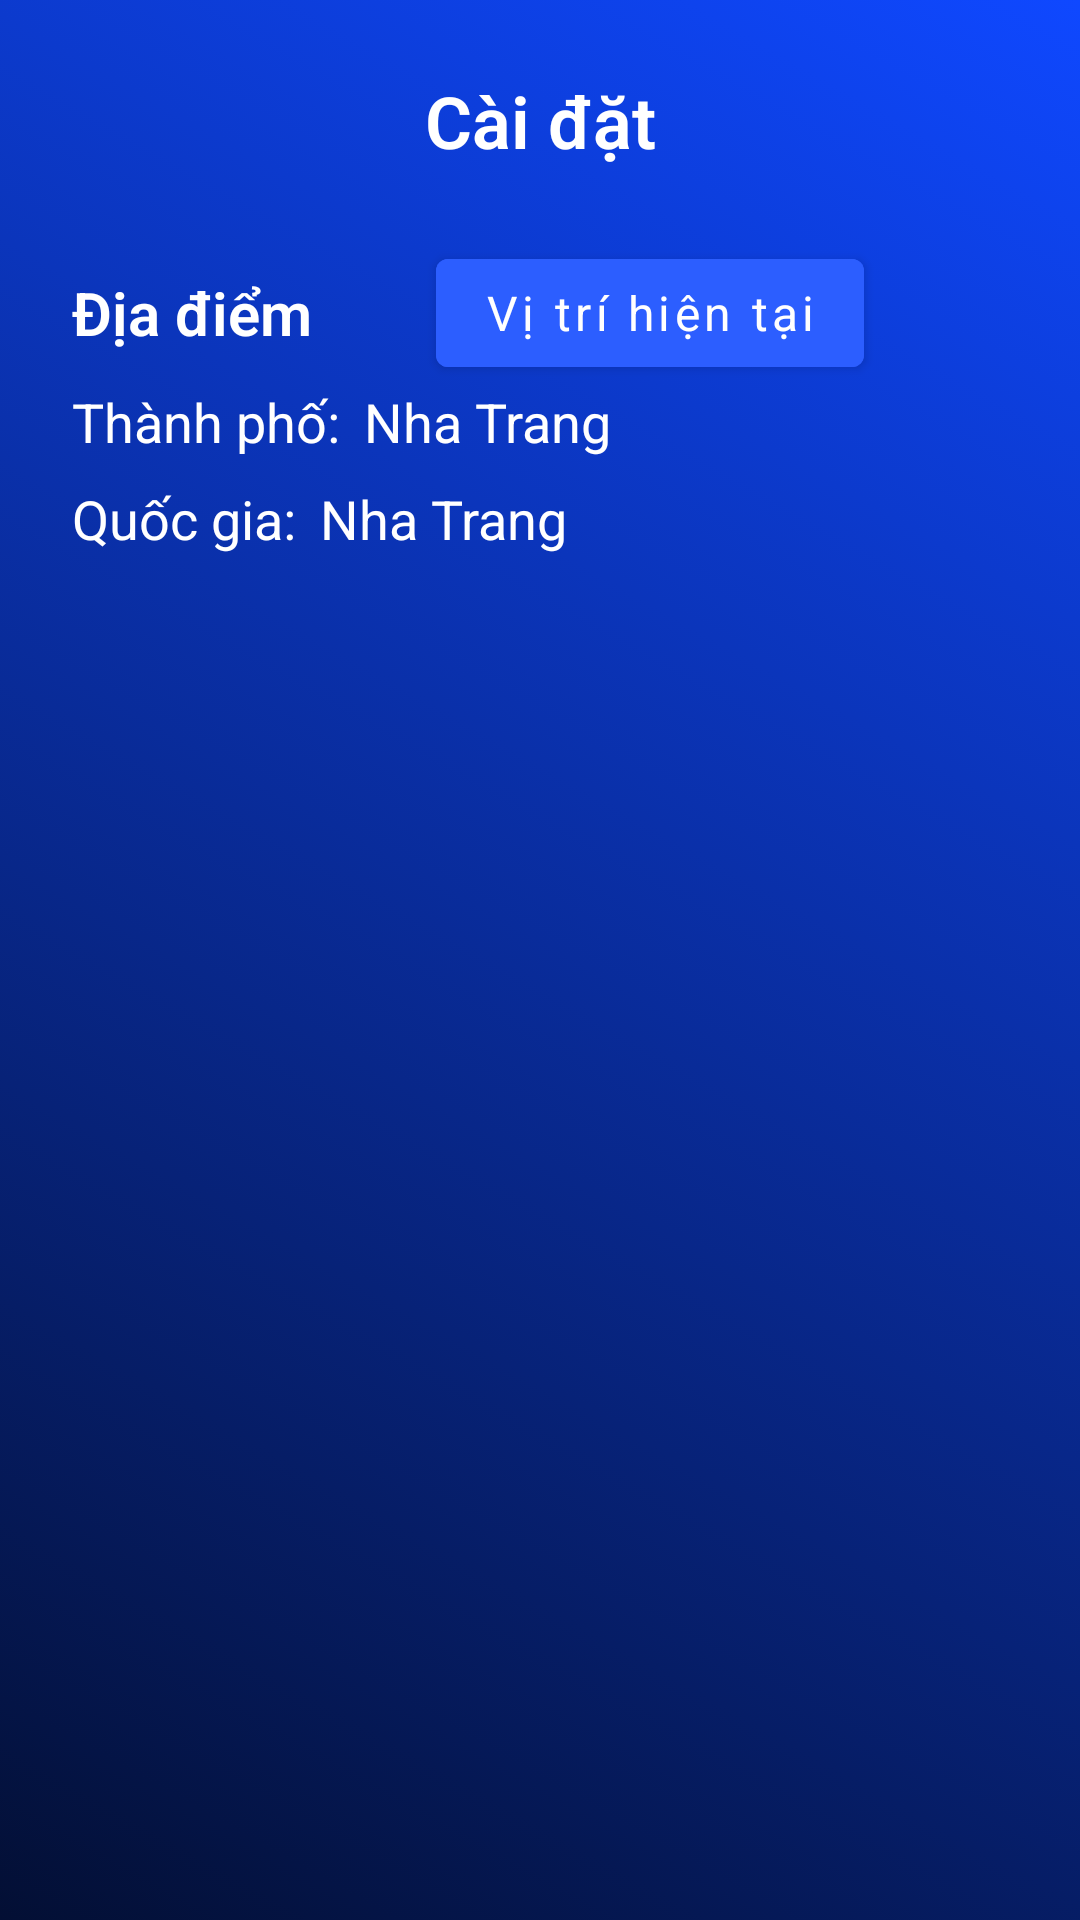

Produce the Android XML layout that renders to this screen, including the resource entries it uses.
<!-- AndroidManifest.xml: application theme Theme.WeatherForecast -->
<!-- res/layout/activity_setting.xml -->
<?xml version="1.0" encoding="utf-8"?>
<LinearLayout xmlns:android="http://schemas.android.com/apk/res/android"
    xmlns:app="http://schemas.android.com/apk/res-auto"
    xmlns:tools="http://schemas.android.com/tools"
    android:layout_width="match_parent"
    android:layout_height="match_parent"
    android:background="@drawable/background_gradient"
    android:focusable="true"
    android:focusableInTouchMode="true"
    android:orientation="vertical"
    android:padding="@dimen/default_padding_size_3"
    tools:context=".presentation.activity.SettingActivity">

    <LinearLayout
        android:layout_width="match_parent"
        android:layout_height="wrap_content"
        android:layout_marginBottom="@dimen/default_padding_size_3"
        android:gravity="center_vertical"
        android:orientation="horizontal">

        <ImageView
            android:id="@+id/leftArrowImgBtn"
            android:layout_width="32dp"
            android:layout_height="32dp"
            android:src="@drawable/chevron_left" />

        <TextView
            android:layout_width="0dp"
            android:layout_height="wrap_content"
            android:layout_weight="1"
            android:text="@string/settings_action_title"
            android:textAlignment="center"
            android:textFontWeight="600"
            android:textSize="24sp" />

        <View
            android:layout_width="32dp"
            android:layout_height="32dp" />

    </LinearLayout>

    <LinearLayout
        android:layout_width="match_parent"
        android:layout_height="wrap_content"
        android:gravity="center_vertical"
        android:orientation="horizontal">

        <TextView
            android:layout_width="wrap_content"
            android:layout_height="wrap_content"
            android:text="@string/location_title"
            android:textFontWeight="600"
            android:textSize="20sp" />

        <View
            android:layout_width="0dp"
            android:layout_height="1dp"
            android:layout_weight="1" />

        <com.google.android.material.button.MaterialButton
            android:id="@+id/cancelInputLocationBtn"
            android:layout_width="wrap_content"
            android:layout_height="wrap_content"
            android:backgroundTint="@color/light_blue"
            android:text="@string/cancel"
            android:textAllCaps="false"
            android:textSize="16sp"
            android:visibility="gone" />

        <com.google.android.material.button.MaterialButton
            android:id="@+id/getLocationByLatLongBtn"
            android:layout_width="wrap_content"
            android:layout_height="wrap_content"
            android:layout_marginRight="@dimen/default_padding_size"
            android:backgroundTint="@color/light_blue"
            android:text="@string/get_location_by_latlng"
            android:textAllCaps="false"
            android:textSize="16sp" />

        <ImageView
            android:id="@+id/editLocationInputBtn"
            android:layout_width="32dp"
            android:layout_height="32dp"
            android:src="@drawable/edit" />

    </LinearLayout>

    <LinearLayout
        android:layout_width="wrap_content"
        android:layout_height="wrap_content"
        android:orientation="horizontal">

        <TextView
            android:id="@+id/locationTitleTv"
            android:layout_width="wrap_content"
            android:layout_height="wrap_content"
            android:layout_marginRight="@dimen/default_padding_size_2"
            android:layout_marginBottom="@dimen/default_padding_size_2"
            android:text="@string/city"
            android:textFontWeight="400"
            android:textSize="18sp" />

        <TextView
            android:id="@+id/locationValueTv"
            android:layout_width="wrap_content"
            android:layout_height="wrap_content"
            android:layout_marginBottom="@dimen/default_padding_size_2"
            android:text="@string/location_sample"
            android:textFontWeight="400"
            android:textSize="18sp" />
    </LinearLayout>

    <LinearLayout
        android:layout_width="wrap_content"
        android:layout_height="wrap_content"
        android:orientation="horizontal">

        <TextView
            android:id="@+id/countryTitleTv"
            android:layout_width="wrap_content"
            android:layout_height="wrap_content"
            android:layout_marginRight="@dimen/default_padding_size_2"
            android:layout_marginBottom="@dimen/default_padding_size_2"
            android:text="@string/country"
            android:textFontWeight="400"
            android:textSize="18sp" />

        <TextView
            android:id="@+id/countryValueTv"
            android:layout_width="wrap_content"
            android:layout_height="wrap_content"
            android:layout_marginBottom="@dimen/default_padding_size_2"
            android:text="@string/location_sample"
            android:textFontWeight="400"
            android:textSize="18sp" />

    </LinearLayout>

    <com.google.android.material.textfield.MaterialAutoCompleteTextView
        android:id="@+id/inputLocationAutoCompleteTv"
        android:layout_width="match_parent"
        android:layout_height="wrap_content"
        android:layout_marginHorizontal="@dimen/default_padding_size_2"
        android:layout_marginBottom="@dimen/default_padding_size_2"
        android:textColor="@color/white"
        android:textSize="18sp"
        android:visibility="gone" />

    
    
    
    
    
    
    
    

    
    
    
    

    
    
    

    
    
    
    


</LinearLayout>
<!-- res/layout/temperature_radio_row.xml (included above) -->
<?xml version="1.0" encoding="utf-8"?>
<LinearLayout xmlns:android="http://schemas.android.com/apk/res/android"
    xmlns:tools="http://schemas.android.com/tools"
    android:layout_width="wrap_content"
    android:layout_height="wrap_content"
    android:orientation="horizontal">

    <RadioButton
        android:id="@+id/radioBtn"
        android:layout_width="wrap_content"
        android:layout_height="wrap_content" />

    <TextView
        android:id="@+id/titleTv"
        tools:text="@string/time_sample"
        android:textSize="18sp"
        android:layout_width="wrap_content"
        android:layout_height="wrap_content" />

</LinearLayout>
<!-- resources referenced by this layout -->
<resources>
  <color name="light_blue">#2C5EFF</color>
  <color name="white">#FFFFFFFF</color>
  <dimen name="default_padding_size">16dp</dimen>
  <dimen name="default_padding_size_2">8dp</dimen>
  <dimen name="default_padding_size_3">24dp</dimen>
  <!-- drawable background_gradient (drawable) -->
  <?xml version="1.0" encoding="utf-8"?>
  <selector xmlns:android="http://schemas.android.com/apk/res/android">
      <item>
          <shape>
              <gradient
                  android:angle="45"
                  android:startColor="@color/dark_blue_2"
                  android:endColor="@color/dark_blue_1"
                  android:type="linear" />
          </shape>
      </item>
  </selector>
  <string name="cancel">Hủy</string>
  <string name="city">Thành phố:</string>
  <string name="country">Quốc gia:</string>
  <string name="get_location_by_latlng">Vị trí hiện tại</string>
  <string name="location_sample">Nha Trang</string>
  <string name="location_title">Địa điểm</string>
  <string name="settings_action_title">Cài đặt</string>
  <string name="temperature_unit">Đơn vị nhiệt độ</string>
  <string name="time_sample">00:00</string>
  <style name="Theme.WeatherForecast" parent="Theme.MaterialComponents.DayNight.NoActionBar">
          
          <item name="colorPrimary">@color/dark_blue_1</item>
          <item name="colorPrimaryVariant">@color/light_blue</item>
          <item name="colorOnPrimary">@color/white</item>
          
          <item name="colorSecondary">@color/light_blue</item>
          <item name="colorSecondaryVariant">@color/teal_700</item>
          <item name="colorOnSecondary">@color/black</item>
          
          <item name="android:statusBarColor" tools:targetApi="l">?attr/colorPrimaryVariant</item>
          
          <item name="fontFamily">@font/source_sans_pro</item>
          <item name="android:textColor">@color/white</item>
      </style>
  <color name="dark_blue_2">#030F34</color>
  <color name="dark_blue_1">#0F48FF</color>
  <color name="teal_700">#FF018786</color>
  <color name="black">#FF000000</color>
</resources>
